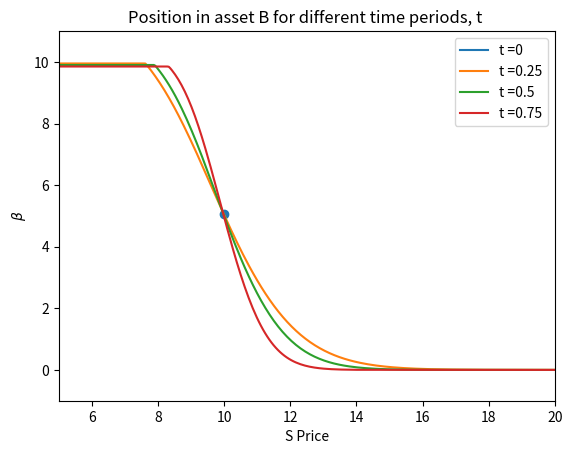

Reproduce this figure in Python.
# Hedging_in_a_function
import numpy as np
import matplotlib.pyplot as plt

def Hedge_Position  (TimeToExpiry, InitialPrice, mu, sigma, RiskfreeRate, TotalSteps, StrikePrice): 

    # Initialize parameters
    # Calculate the length of each time increment
    dt = TimeToExpiry/TotalSteps

    #Change of price going up/down
    u = np.exp(RiskfreeRate*dt + sigma*np.sqrt(dt))
    d = np.exp(RiskfreeRate*dt - sigma*np.sqrt(dt))

    # probability of an up move
    pu = 0.5*(1+((mu - RiskfreeRate - 0.5*(sigma**2))/sigma)*np.sqrt(dt))
    # probabiluty of a down move
    pd = 1 - pu
    # Risk neutral probability measure q
    q = 0.5*(1-0.5*sigma*np.sqrt(dt))

    # Building the binomial price tree
    # Create an array full of nan to store the stock prices
    priceTree =  np.full((TotalSteps, TotalSteps), np.nan)
    priceTree[0,0] = InitialPrice

    for ii in range(1, TotalSteps):
        # For each time increment, calculate the evolved up price vector at t
        priceTree[0:ii, ii] = priceTree[0:ii, (ii-1)]* u
        # However, there is the case at the bottom of the tree at any t that is only obtained by going down one step
        priceTree[ii, ii] = priceTree[(ii-1), (ii-1)] * d

    # Build the option value tree
    optionTree = np.full_like(priceTree, np.nan)
    exercise_boundary = np.full((TotalSteps,2), np.nan)

    # Start with the terminal value
    # Implement the put option formula for the last vector representing the option value at the end of Total Period
    optionTree[:,-1] = np.maximum(0, StrikePrice - priceTree[:,-1])

    # Discount rate for each time increment, by the rate that numirare asset changes
    discountfactor = np.exp(-RiskfreeRate*dt)

    backSteps = optionTree.shape[1] - 1

    for ii in range(backSteps, 0, -1):
        optionTree[0:ii,ii-1] = \
            discountfactor*\
            (q * optionTree[0:ii, ii] \
            + (1-q) * optionTree[1:ii + 1, ii])
        
        optionTree[0:ii, ii-1] = np.maximum(StrikePrice - priceTree[0:ii, ii-1], optionTree[0:ii, ii-1])

    #finding the hedge positions for the S Asset
    hedge_position = np.full_like(priceTree, np.nan)
    hedge_position[0, 0] = (optionTree[1, 0]-optionTree[1, 1])/(priceTree[0,0]*(np.exp(sigma*np.sqrt(dt))-np.exp(-sigma*np.sqrt(dt)))*np.exp(RiskfreeRate*dt))

    for i in range(1, TotalSteps):
        hedge_position[0:i, i-1] = (optionTree[0:i, i]-optionTree[1:i+1, i])/(priceTree[0:i,i-1]*(np.exp(sigma*np.sqrt(dt))-np.exp(-sigma*np.sqrt(dt)))*np.exp(RiskfreeRate*dt))
        #print("\n", hedge_position)

    hedgetimes = [0, 0.25, 0.5, 0.75]
    hedgetimes2 = list(map(lambda x: x*TotalSteps, hedgetimes))

    for i in hedgetimes2:
        #print(priceTree[:,int(i)])
        plt.plot(priceTree[:,int(i)], hedge_position[:,int(i)], label = f't ={hedgetimes[hedgetimes2.index(i)]}')

    plt.xlabel('Stock Price')
    plt.ylabel(r'$\alpha$')
    plt.xlim(5, 20)
    plt.ylim(-1.25,0.25)
    plt.scatter(priceTree[0,0], hedge_position[0,0])
    plt.title('Position in asset S for different time periods, t ')
    plt.legend()
    plt.savefig('Hedging_Strategy_Risky_Am.png')
    plt.close()

    #finding the hedge positions for the B Asset
    B_price =  np.full_like(priceTree, np.nan)
    hedge_position_B = np.full_like(priceTree, np.nan)
    B_price[0, 0] = 1

    #finding the hedge positions for the B Asset
    B_price =  np.full_like(priceTree, np.nan)
    hedge_position_B = np.full_like(priceTree, np.nan)
    B_price[0, 0] = 1
    hedge_position_B[0, 0] = (optionTree[0,0]- hedge_position[0,0]*priceTree[0,0])/B_price[0,0]

    for i in range(1, TotalSteps):
        B_price[0:i, i] = np.exp(RiskfreeRate*i*dt)
        hedge_position_B[0:i, i] = (optionTree[0:i, i]- hedge_position[0:i,i]*priceTree[0:i,i])/B_price[0:i,i]

        
    for i in hedgetimes2:
        plt.plot(priceTree[:, int(i)], hedge_position_B[:,int(i)], label = f't ={hedgetimes[hedgetimes2.index(i)]}')

    plt.xlabel('S Price')
    plt.ylabel(r'$\beta$')
    plt.xlim(5, 20)
    plt.ylim(-1,11)
    plt.scatter(priceTree[0,0], hedge_position_B[0,0])
    plt.title('Position in asset B for different time periods, t ')
    plt.legend()
    plt.savefig('Hedging_Strategy_Rf_Am.png')

if __name__ == "__main__":
        Hedge_Position(1, 10, 0.05, 0.2, 0.02, 5000, 10)
        